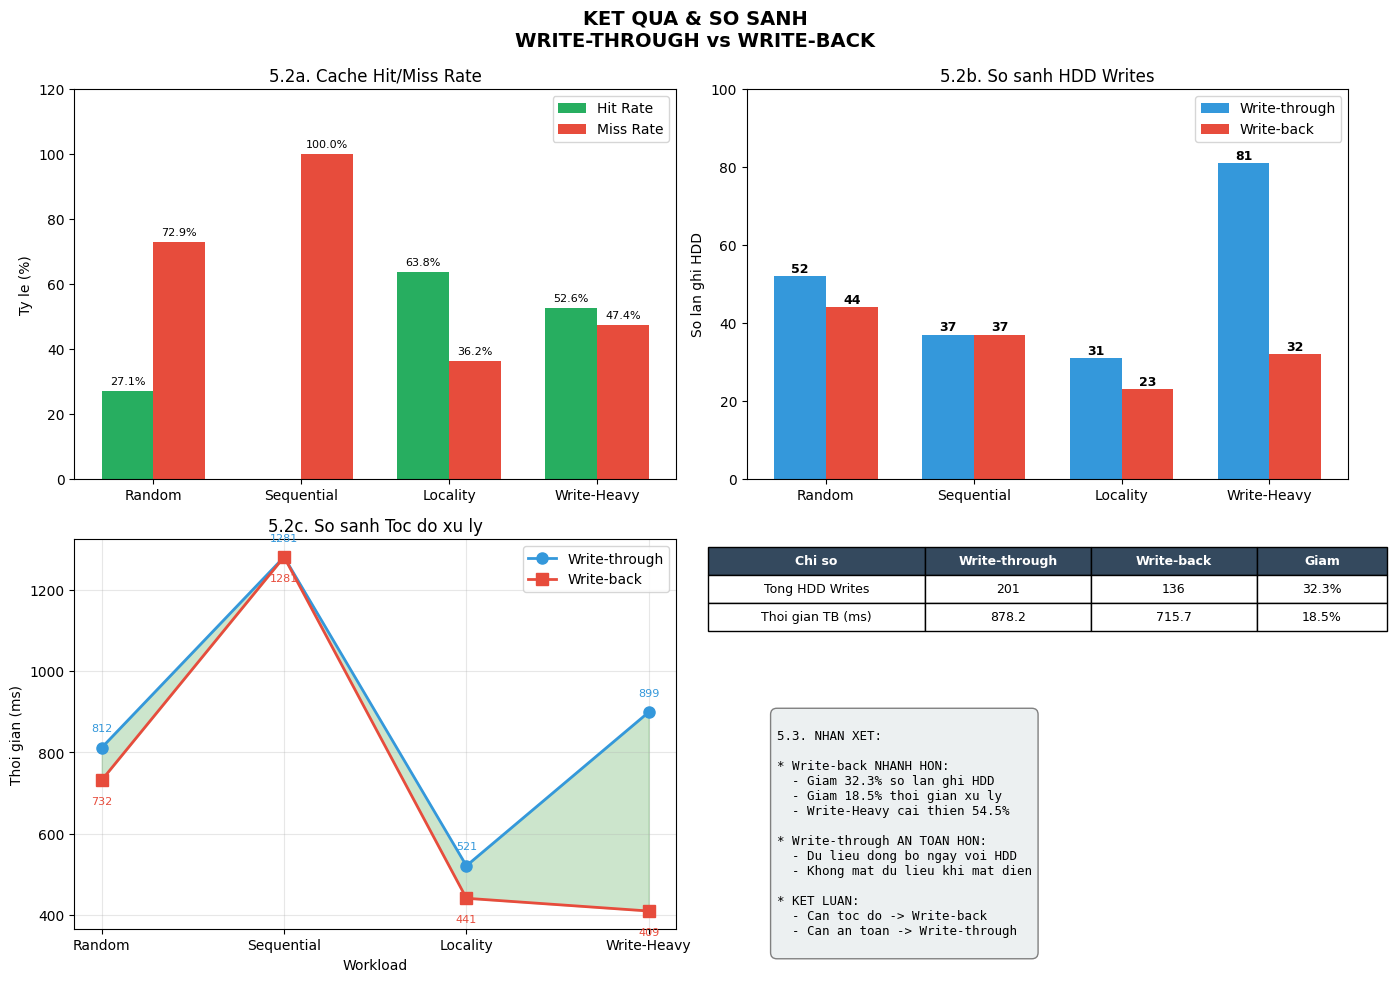

The matplotlib source for this figure:
import matplotlib.pyplot as plt
import numpy as np

# ==================== CAU HINH ====================
plt.rcParams['font.family'] = 'DejaVu Sans'
plt.rcParams['axes.unicode_minus'] = False

# ==================== DU LIEU ====================
workloads = ['Random', 'Sequential', 'Locality', 'Write-Heavy']

# WRITE-THROUGH
wt_hit_rate = [27.08, 0.00, 63.77, 52.63]
wt_miss_rate = [72.92, 100.00, 36.23, 47.37]
wt_hdd_write = [52, 37, 31, 81]
wt_total_time = [811.70, 1281.40, 520.60, 899.20]

# WRITE-BACK
wb_hit_rate = [27.08, 0.00, 63.77, 52.63]
wb_miss_rate = [72.92, 100.00, 36.23, 47.37]
wb_hdd_write = [44, 37, 23, 32]
wb_total_time = [731.70, 1281.40, 440.60, 409.20]

# Tinh toan
total_wt_hdd_write = sum(wt_hdd_write)
total_wb_hdd_write = sum(wb_hdd_write)
avg_wt_time = sum(wt_total_time)/len(wt_total_time)
avg_wb_time = sum(wb_total_time)/len(wb_total_time)

# ==================== VE BIEU DO ====================
fig, axes = plt.subplots(2, 2, figsize=(14, 10))
fig.suptitle('KET QUA & SO SANH\nWRITE-THROUGH vs WRITE-BACK',
             fontsize=14, fontweight='bold')

# ========== 5.2a: HIT/MISS RATE ==========
ax1 = axes[0, 0]
x = np.arange(len(workloads))
width = 0.35

bars1 = ax1.bar(x - width/2, wt_hit_rate, width, label='Hit Rate', color='#27ae60')
bars2 = ax1.bar(x + width/2, wt_miss_rate, width, label='Miss Rate', color='#e74c3c')

ax1.set_ylabel('Ty le (%)')
ax1.set_title('5.2a. Cache Hit/Miss Rate')
ax1.set_xticks(x)
ax1.set_xticklabels(workloads)
ax1.legend()
ax1.set_ylim(0, 120)

for bar in bars1:
    h = bar.get_height()
    if h > 0:
        ax1.text(bar.get_x() + bar.get_width()/2, h + 2, f'{h:.1f}%', ha='center', fontsize=8)
for bar in bars2:
    h = bar.get_height()
    ax1.text(bar.get_x() + bar.get_width()/2, h + 2, f'{h:.1f}%', ha='center', fontsize=8)

# ========== 5.2b: HDD WRITES ==========
ax2 = axes[0, 1]

bars3 = ax2.bar(x - width/2, wt_hdd_write, width, label='Write-through', color='#3498db')
bars4 = ax2.bar(x + width/2, wb_hdd_write, width, label='Write-back', color='#e74c3c')

ax2.set_ylabel('So lan ghi HDD')
ax2.set_title('5.2b. So sanh HDD Writes')
ax2.set_xticks(x)
ax2.set_xticklabels(workloads)
ax2.legend()
ax2.set_ylim(0, 100)

for bar in bars3:
    h = bar.get_height()
    ax2.text(bar.get_x() + bar.get_width()/2, h + 1, f'{h:.0f}', ha='center', fontsize=9, fontweight='bold')
for bar in bars4:
    h = bar.get_height()
    ax2.text(bar.get_x() + bar.get_width()/2, h + 1, f'{h:.0f}', ha='center', fontsize=9, fontweight='bold')

# ========== 5.2c: THOI GIAN (LINE CHART) ==========
ax3 = axes[1, 0]

ax3.plot(workloads, wt_total_time, marker='o', linewidth=2, markersize=8,
         label='Write-through', color='#3498db')
ax3.plot(workloads, wb_total_time, marker='s', linewidth=2, markersize=8,
         label='Write-back', color='#e74c3c')

ax3.set_ylabel('Thoi gian (ms)')
ax3.set_xlabel('Workload')
ax3.set_title('5.2c. So sanh Toc do xu ly')
ax3.legend()
ax3.grid(True, alpha=0.3)
ax3.fill_between(workloads, wt_total_time, wb_total_time, alpha=0.2, color='green')

# Chi hien thi gia tri cua Write-through (phia tren)
for i, wt in enumerate(wt_total_time):
    ax3.text(i, wt + 40, f'{wt:.0f}', ha='center', fontsize=8, color='#3498db')

# Chi hien thi gia tri cua Write-back (phia duoi)
for i, wb in enumerate(wb_total_time):
    ax3.text(i, wb - 60, f'{wb:.0f}', ha='center', fontsize=8, color='#e74c3c')

# ========== 5.1 & 5.3: BANG + NHAN XET ==========
ax4 = axes[1, 1]
ax4.axis('off')

# Tao bang
col_labels = ['Chi so', 'Write-through', 'Write-back', 'Giam']
table_vals = [
    ['Tong HDD Writes', '201', '136', '32.3%'],
    ['Thoi gian TB (ms)', '878.2', '715.7', '18.5%'],
]

table = ax4.table(
    cellText=table_vals,
    colLabels=col_labels,
    loc='upper center',
    cellLoc='center',
    colWidths=[0.3, 0.23, 0.23, 0.18]
)
table.auto_set_font_size(False)
table.set_fontsize(9)
table.scale(1.2, 1.5)

# To mau header
for i in range(4):
    table[(0, i)].set_facecolor('#34495e')
    table[(0, i)].set_text_props(color='white', fontweight='bold')

# Nhan xet
nhan_xet = """
5.3. NHAN XET:

* Write-back NHANH HON:
  - Giam 32.3% so lan ghi HDD
  - Giam 18.5% thoi gian xu ly
  - Write-Heavy cai thien 54.5%

* Write-through AN TOAN HON:
  - Du lieu dong bo ngay voi HDD
  - Khong mat du lieu khi mat dien

* KET LUAN:
  - Can toc do -> Write-back
  - Can an toan -> Write-through
"""

ax4.text(0.05, 0.55, nhan_xet, transform=ax4.transAxes, fontsize=9,
         verticalalignment='top', fontfamily='monospace',
         bbox=dict(facecolor='#ecf0f1', edgecolor='gray', boxstyle='round,pad=0.5'))

plt.tight_layout()
plt.subplots_adjust(top=0.90)
plt.savefig('ketqua_sosanh.png', dpi=150, bbox_inches='tight')
plt.show()

print("Da luu: nguoi5_ketqua_sosanh.png")